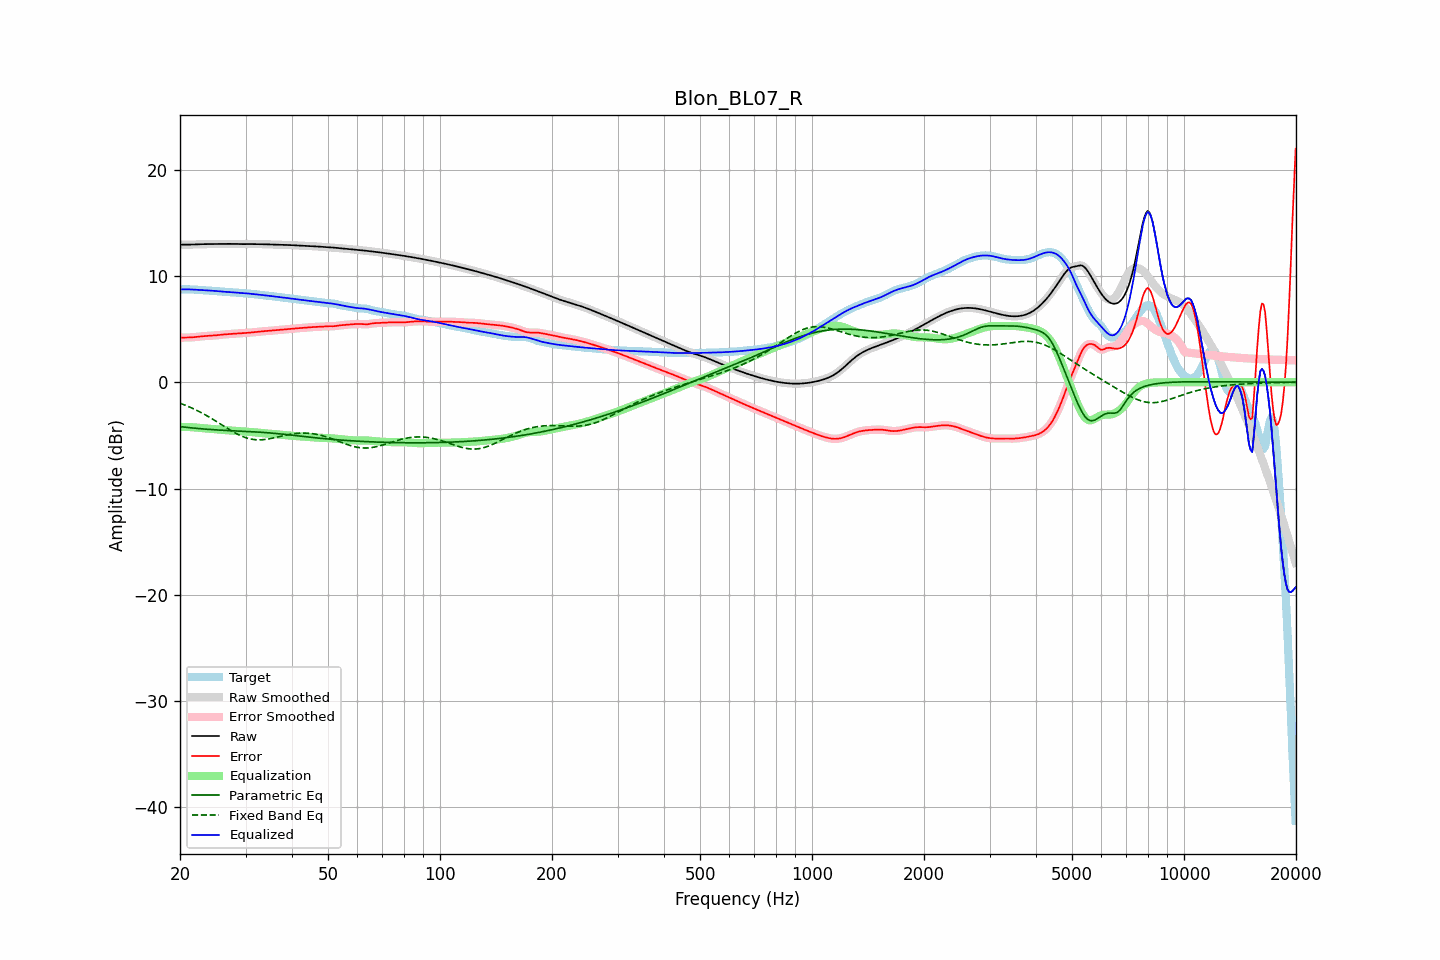

The table this chart was drawn from, first rows:
frequency, raw, error, smoothed, error_smoothed, equalization, parametric_eq, fixed_band_eq, equalized_raw, equalized_smoothed, target
20.00, 12.94, 4.20, 12.94, 4.20, -4.20, -4.18, -1.97, 8.74, 8.74, 8.75
20.20, 12.94, 4.20, 12.94, 4.20, -4.20, -4.19, -2.03, 8.75, 8.75, 8.75
20.40, 12.94, 4.20, 12.94, 4.20, -4.20, -4.21, -2.09, 8.75, 8.75, 8.75
20.61, 12.95, 4.20, 12.95, 4.20, -4.20, -4.23, -2.15, 8.75, 8.75, 8.74
20.81, 12.95, 4.21, 12.95, 4.20, -4.20, -4.24, -2.21, 8.74, 8.74, 8.74
21.02, 12.95, 4.21, 12.95, 4.21, -4.21, -4.26, -2.27, 8.74, 8.74, 8.74
21.23, 12.95, 4.21, 12.95, 4.22, -4.22, -4.28, -2.33, 8.74, 8.74, 8.74
21.44, 12.95, 4.22, 12.95, 4.22, -4.22, -4.29, -2.40, 8.73, 8.73, 8.73
21.66, 12.96, 4.23, 12.96, 4.23, -4.23, -4.31, -2.47, 8.72, 8.72, 8.72
21.87, 12.96, 4.24, 12.96, 4.24, -4.25, -4.32, -2.54, 8.71, 8.71, 8.72
22.09, 12.97, 4.26, 12.97, 4.26, -4.26, -4.34, -2.61, 8.71, 8.71, 8.71
22.31, 12.97, 4.27, 12.97, 4.27, -4.28, -4.35, -2.69, 8.70, 8.70, 8.70
22.54, 12.98, 4.29, 12.98, 4.29, -4.29, -4.36, -2.77, 8.69, 8.69, 8.69
22.76, 12.99, 4.31, 12.99, 4.31, -4.31, -4.38, -2.84, 8.68, 8.68, 8.68
22.99, 12.99, 4.33, 12.99, 4.33, -4.32, -4.39, -2.92, 8.67, 8.67, 8.67
23.22, 13.00, 4.34, 13.00, 4.34, -4.34, -4.40, -3.01, 8.66, 8.66, 8.66
23.45, 13.00, 4.35, 13.00, 4.35, -4.35, -4.41, -3.09, 8.65, 8.65, 8.65
23.69, 13.00, 4.36, 13.00, 4.36, -4.36, -4.43, -3.18, 8.64, 8.64, 8.64
23.92, 13.00, 4.37, 13.00, 4.37, -4.37, -4.44, -3.26, 8.63, 8.63, 8.63
24.16, 13.00, 4.38, 13.00, 4.38, -4.38, -4.45, -3.35, 8.62, 8.62, 8.63
24.40, 13.00, 4.39, 13.00, 4.39, -4.39, -4.46, -3.44, 8.61, 8.61, 8.62
24.65, 13.00, 4.40, 13.00, 4.40, -4.40, -4.47, -3.54, 8.60, 8.60, 8.61
24.89, 13.00, 4.41, 13.00, 4.41, -4.41, -4.48, -3.63, 8.59, 8.59, 8.59
25.14, 13.01, 4.43, 13.01, 4.43, -4.43, -4.49, -3.72, 8.58, 8.58, 8.58
25.39, 13.01, 4.44, 13.01, 4.44, -4.44, -4.50, -3.82, 8.56, 8.56, 8.56
25.65, 13.01, 4.46, 13.01, 4.46, -4.46, -4.51, -3.91, 8.55, 8.55, 8.55
25.91, 13.01, 4.48, 13.01, 4.48, -4.48, -4.52, -4.01, 8.53, 8.53, 8.53
26.16, 13.01, 4.49, 13.01, 4.49, -4.49, -4.53, -4.10, 8.52, 8.52, 8.52
26.43, 13.01, 4.51, 13.01, 4.51, -4.50, -4.53, -4.20, 8.51, 8.51, 8.51
26.69, 13.01, 4.52, 13.01, 4.52, -4.52, -4.54, -4.29, 8.50, 8.50, 8.50
26.96, 13.02, 4.53, 13.02, 4.53, -4.53, -4.55, -4.39, 8.49, 8.49, 8.49
27.23, 13.02, 4.54, 13.02, 4.54, -4.54, -4.56, -4.48, 8.48, 8.48, 8.48
27.50, 13.02, 4.55, 13.02, 4.55, -4.55, -4.56, -4.57, 8.47, 8.47, 8.47
27.77, 13.02, 4.56, 13.02, 4.56, -4.56, -4.57, -4.66, 8.46, 8.46, 8.46
28.05, 13.01, 4.57, 13.01, 4.57, -4.57, -4.58, -4.74, 8.45, 8.45, 8.45
28.33, 13.01, 4.58, 13.01, 4.58, -4.58, -4.59, -4.82, 8.43, 8.43, 8.43
28.62, 13.01, 4.59, 13.01, 4.59, -4.59, -4.59, -4.90, 8.42, 8.42, 8.42
28.90, 13.00, 4.60, 13.00, 4.60, -4.60, -4.60, -4.97, 8.41, 8.41, 8.41
29.19, 13.00, 4.61, 13.00, 4.61, -4.61, -4.61, -5.04, 8.39, 8.39, 8.39
29.48, 13.00, 4.62, 13.00, 4.62, -4.62, -4.61, -5.11, 8.38, 8.38, 8.38
29.78, 13.00, 4.63, 13.00, 4.63, -4.63, -4.62, -5.17, 8.37, 8.37, 8.37
30.08, 13.00, 4.64, 13.00, 4.64, -4.64, -4.63, -5.22, 8.36, 8.36, 8.36
30.38, 13.00, 4.65, 13.00, 4.65, -4.65, -4.64, -5.27, 8.35, 8.35, 8.35
30.68, 13.00, 4.66, 13.00, 4.66, -4.66, -4.64, -5.31, 8.34, 8.34, 8.34
30.99, 13.00, 4.68, 13.00, 4.68, -4.68, -4.65, -5.34, 8.32, 8.32, 8.33
31.30, 13.00, 4.69, 13.00, 4.69, -4.69, -4.66, -5.37, 8.31, 8.31, 8.31
31.61, 13.00, 4.71, 13.00, 4.71, -4.71, -4.67, -5.39, 8.29, 8.29, 8.29
31.93, 13.00, 4.72, 13.00, 4.72, -4.72, -4.68, -5.41, 8.27, 8.27, 8.27
32.24, 13.00, 4.74, 13.00, 4.74, -4.74, -4.68, -5.42, 8.26, 8.26, 8.26
32.57, 13.00, 4.76, 13.00, 4.76, -4.76, -4.69, -5.42, 8.24, 8.24, 8.24
32.89, 13.00, 4.77, 13.00, 4.77, -4.77, -4.70, -5.42, 8.23, 8.23, 8.22
33.22, 12.99, 4.79, 12.99, 4.79, -4.79, -4.71, -5.41, 8.21, 8.21, 8.21
33.55, 12.99, 4.80, 12.99, 4.80, -4.80, -4.72, -5.40, 8.19, 8.19, 8.19
33.89, 12.98, 4.81, 12.98, 4.81, -4.81, -4.74, -5.38, 8.17, 8.17, 8.17
34.23, 12.97, 4.82, 12.97, 4.82, -4.82, -4.75, -5.36, 8.15, 8.15, 8.15
34.57, 12.97, 4.83, 12.97, 4.83, -4.83, -4.76, -5.33, 8.13, 8.13, 8.14
34.92, 12.96, 4.84, 12.96, 4.84, -4.84, -4.77, -5.31, 8.12, 8.12, 8.12
35.27, 12.96, 4.85, 12.96, 4.85, -4.86, -4.78, -5.28, 8.10, 8.10, 8.10
35.62, 12.95, 4.87, 12.95, 4.87, -4.87, -4.80, -5.25, 8.08, 8.08, 8.08
35.97, 12.95, 4.88, 12.95, 4.88, -4.88, -4.81, -5.21, 8.07, 8.07, 8.07
... 635 more rows
